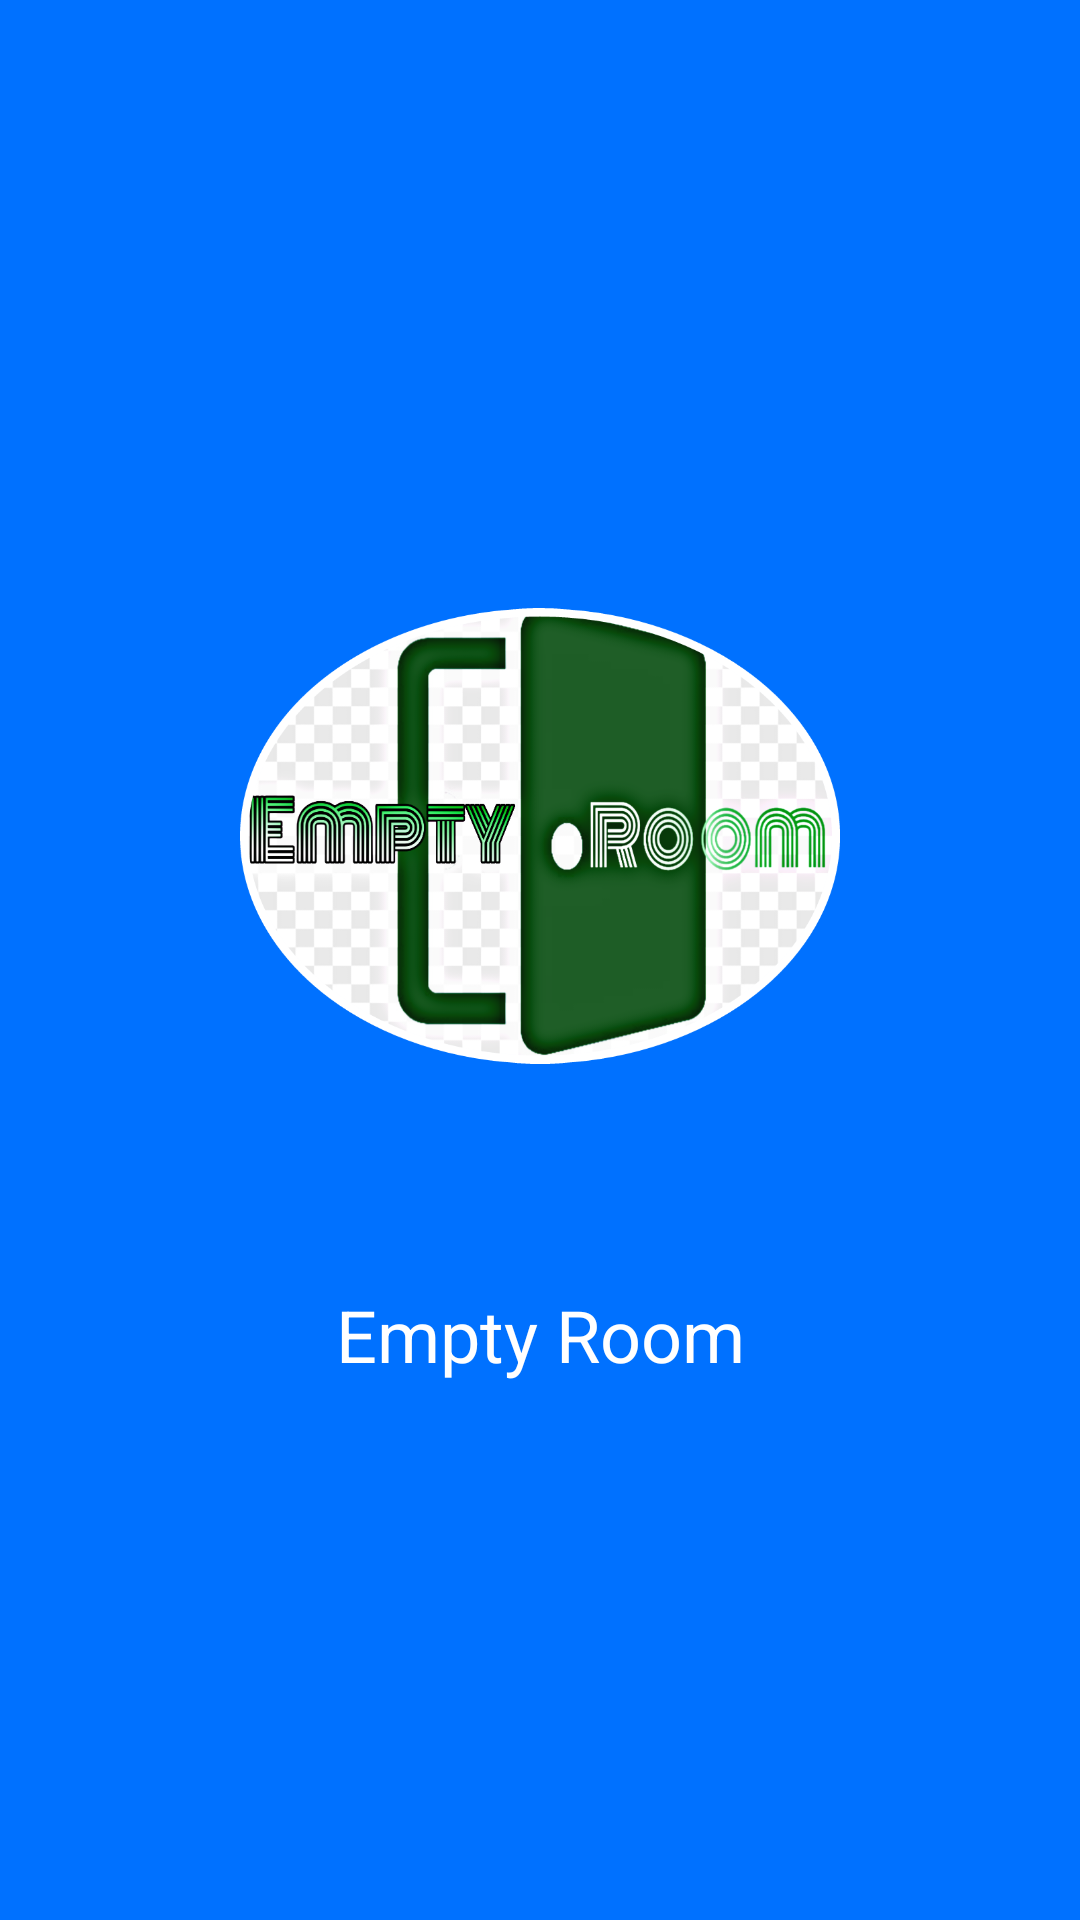

Produce the Android XML layout that renders to this screen, including the resource entries it uses.
<!-- AndroidManifest.xml: application theme AppTheme.NoActionBar -->
<!-- res/layout/activity_splash.xml -->
<?xml version="1.0" encoding="utf-8"?>
<LinearLayout xmlns:android="http://schemas.android.com/apk/res/android"
    xmlns:tools="http://schemas.android.com/tools"
    android:layout_width="match_parent"
    android:layout_height="match_parent"
    android:background="@color/colorPrimaryDark"
    android:gravity="center"
    android:orientation="vertical">


    <ImageView
        android:layout_width="200dp"
        android:layout_height="200dp"
        android:src="@drawable/logo"
        tools:ignore="ContentDescription" />

    <TextView
        android:layout_width="match_parent"
        android:layout_height="wrap_content"
        android:gravity="center"
        android:layout_marginTop="50dp"
        android:text="@string/app_name"
        android:textColor="@android:color/white"
        android:textSize="24sp" />

</LinearLayout>
<!-- resources referenced by this layout -->
<resources>
  <color name="colorPrimaryDark">#0071FF</color>
  <!-- drawable logo: png bitmap (drawable, 211777 bytes) -->
  <string name="app_name">Empty Room</string>
  <style name="AppTheme.NoActionBar" parent="AppTheme">
          <item name="windowActionBar">false</item>
          <item name="windowNoTitle">true</item>
      </style>
  <style name="AppTheme" parent="Theme.AppCompat.Light.DarkActionBar">
          
          <item name="colorPrimary">@color/colorPrimary</item>
          <item name="colorPrimaryDark">@color/colorPrimaryDark</item>
          <item name="colorAccent">@color/colorAccent</item>
      </style>
  <color name="colorPrimary">#2100b4</color>
  <color name="colorAccent">#FF4081</color>
</resources>
